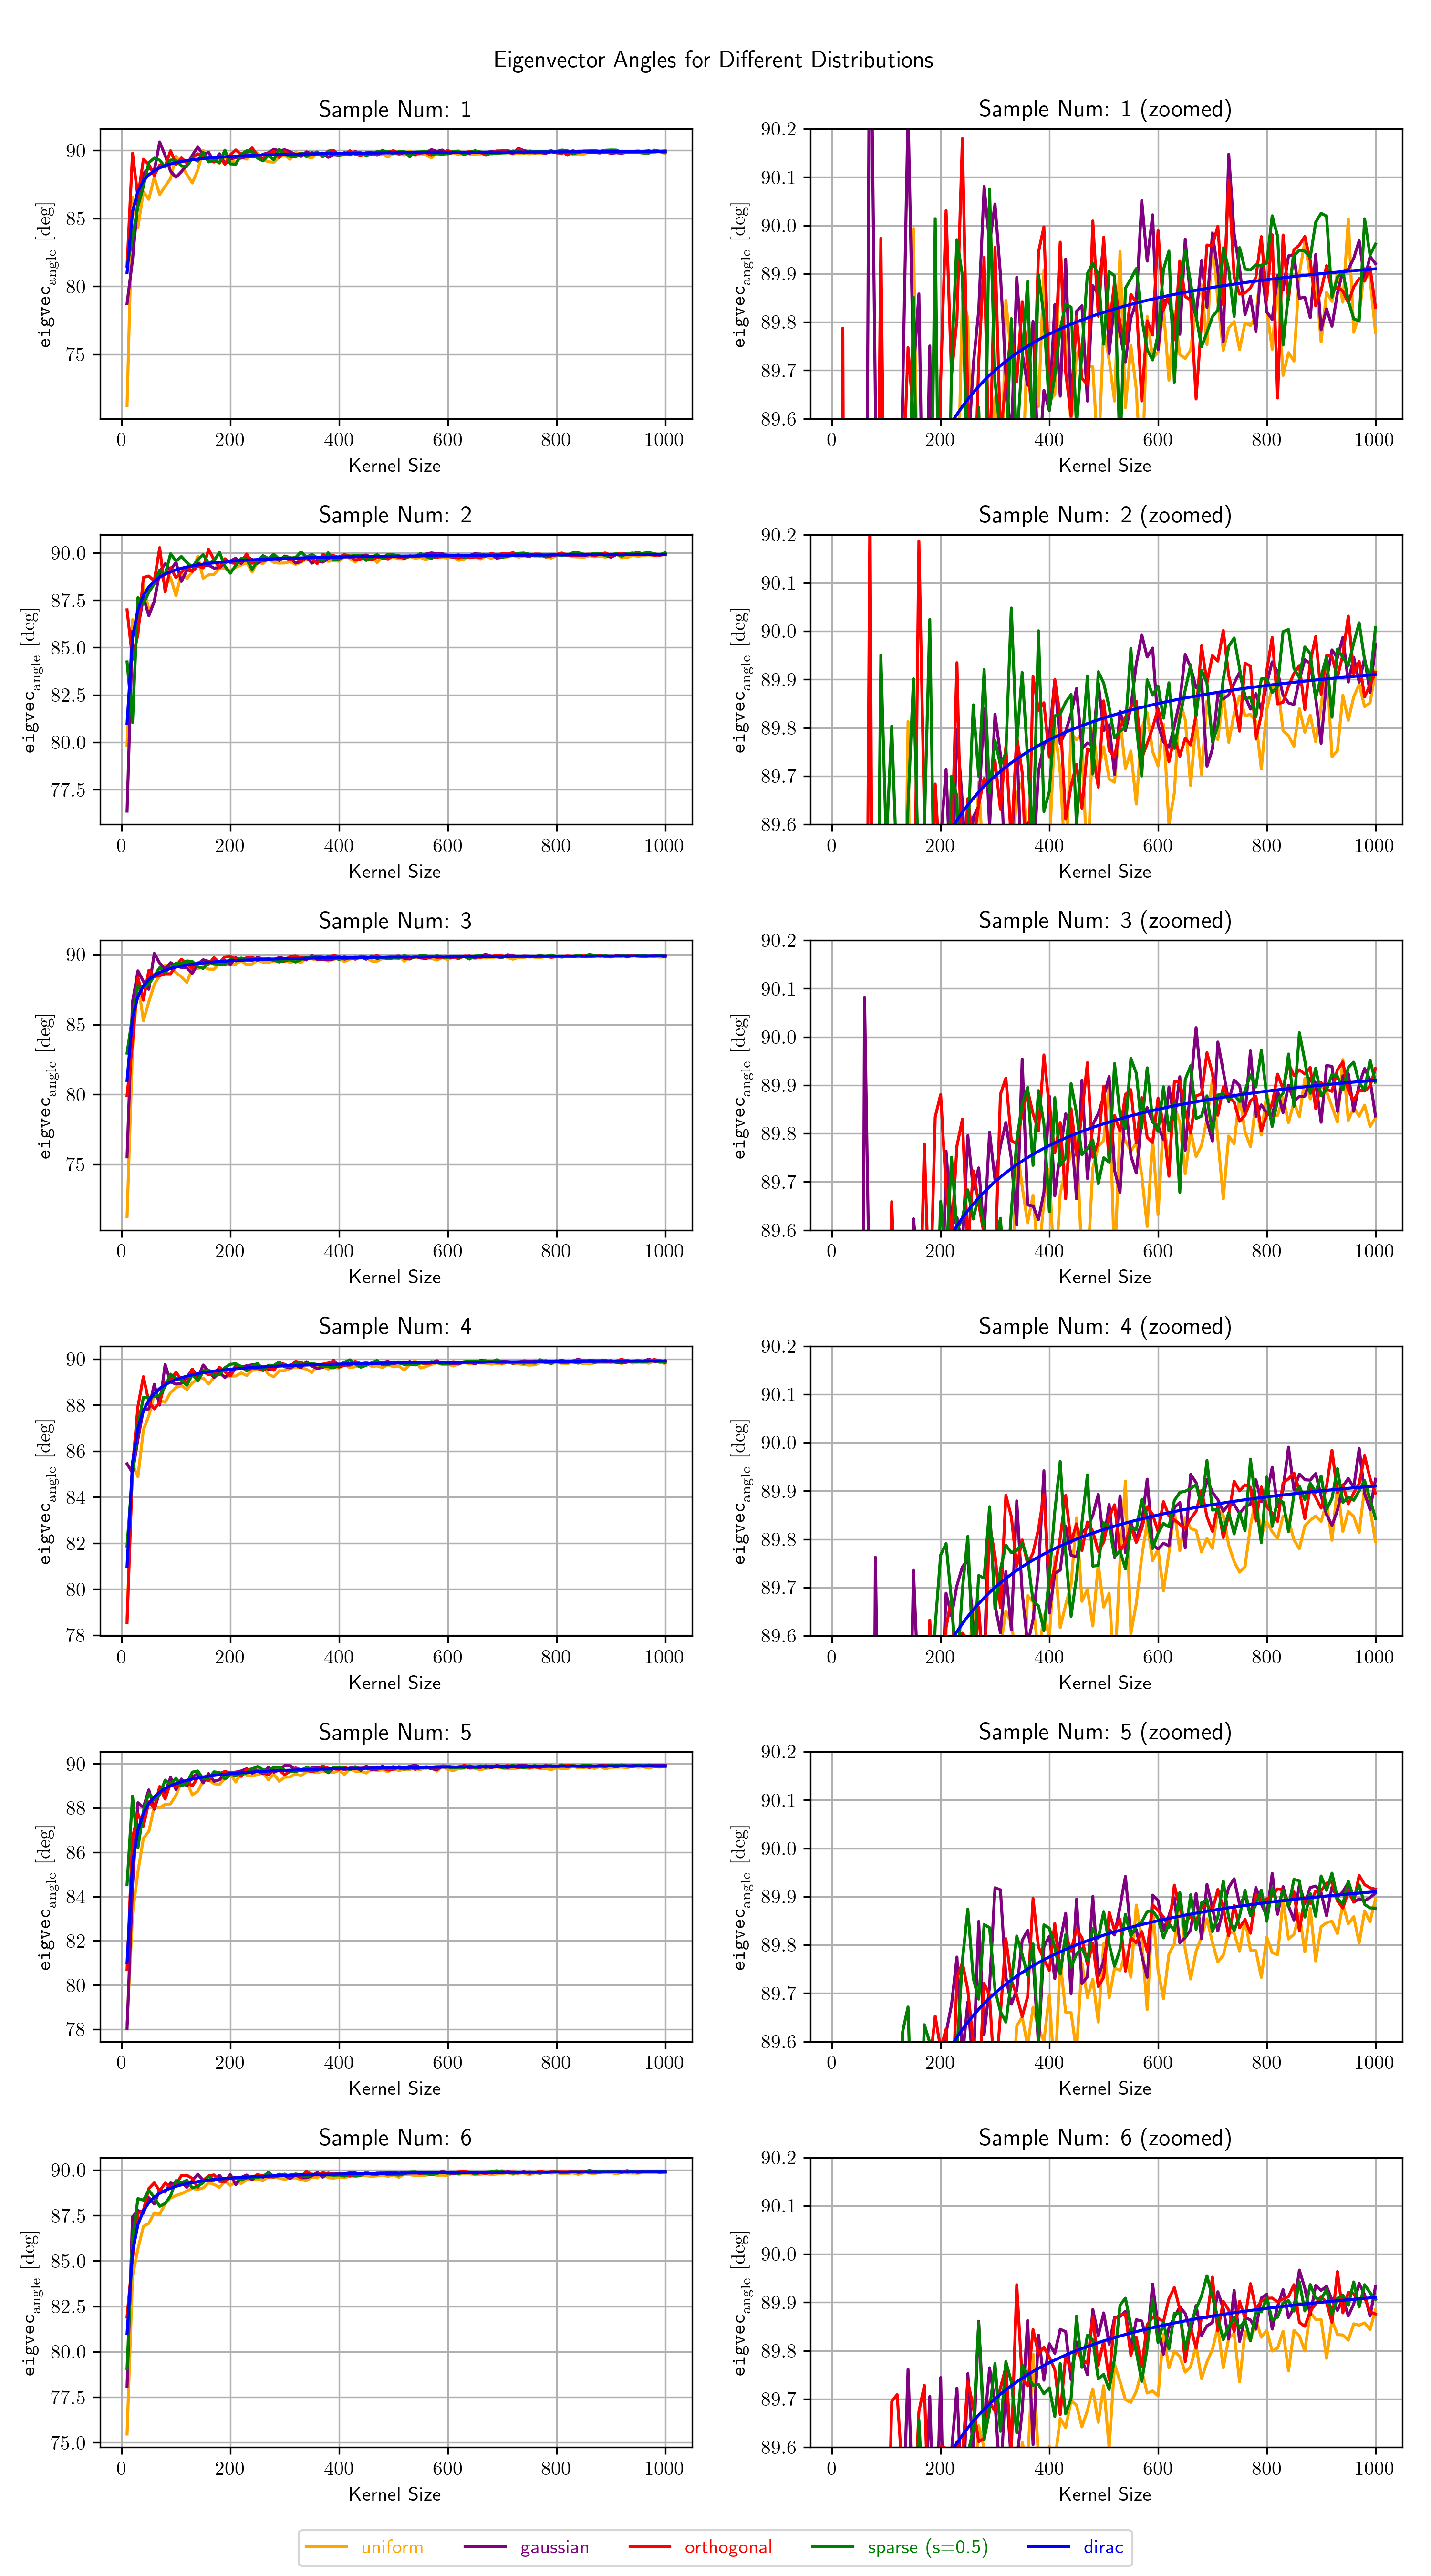

Values plotted in this chart, from the file beside it:
distribution, ksize, sample_num, eigvec_angle
uniform, 10, 1, 71.24
gaussian, 10, 1, 78.73
dirac, 10, 1, 81.0
orthogonal, 10, 1, 81.5
sparse0.5, 10, 1, 81.48
uniform, 10, 2, 79.85
gaussian, 10, 2, 76.36
dirac, 10, 2, 81.0
orthogonal, 10, 2, 86.99
sparse0.5, 10, 2, 84.24
uniform, 10, 3, 71.24
gaussian, 10, 3, 75.53
dirac, 10, 3, 81.0
orthogonal, 10, 3, 79.93
sparse0.5, 10, 3, 82.95
uniform, 10, 4, 78.74
gaussian, 10, 4, 85.45
dirac, 10, 4, 81.0
orthogonal, 10, 4, 78.55
sparse0.5, 10, 4, 81.88
uniform, 10, 5, 78.23
gaussian, 10, 5, 78.05
dirac, 10, 5, 81.0
orthogonal, 10, 5, 80.7
sparse0.5, 10, 5, 84.55
uniform, 10, 6, 75.47
gaussian, 10, 6, 78.1
dirac, 10, 6, 81.0
orthogonal, 10, 6, 81.91
sparse0.5, 10, 6, 79.06
uniform, 20, 1, 86.56
gaussian, 20, 1, 81.94
dirac, 20, 1, 85.5
orthogonal, 20, 1, 89.79
sparse0.5, 20, 1, 83.59
uniform, 20, 2, 86.47
gaussian, 20, 2, 85.86
dirac, 20, 2, 85.5
orthogonal, 20, 2, 84.38
sparse0.5, 20, 2, 81.04
uniform, 20, 3, 83.35
gaussian, 20, 3, 86.61
dirac, 20, 3, 85.5
orthogonal, 20, 3, 83.68
sparse0.5, 20, 3, 85.6
uniform, 20, 4, 85.42
gaussian, 20, 4, 85.06
dirac, 20, 4, 85.5
orthogonal, 20, 4, 85.31
sparse0.5, 20, 4, 85.07
uniform, 20, 5, 83.21
gaussian, 20, 5, 84.52
dirac, 20, 5, 85.5
orthogonal, 20, 5, 86.64
sparse0.5, 20, 5, 88.54
uniform, 20, 6, 84.16
gaussian, 20, 6, 87.41
dirac, 20, 6, 85.5
orthogonal, 20, 6, 85.17
sparse0.5, 20, 6, 86.22
... 2,940 more rows
